Run: headless pygame with SDL's dummy video driver; simulated clock (each Clock.tick advances the game by its frame time, no real sleeping); random seed 0; keys injected as events and as key.get_pressed() state; no mouse input.
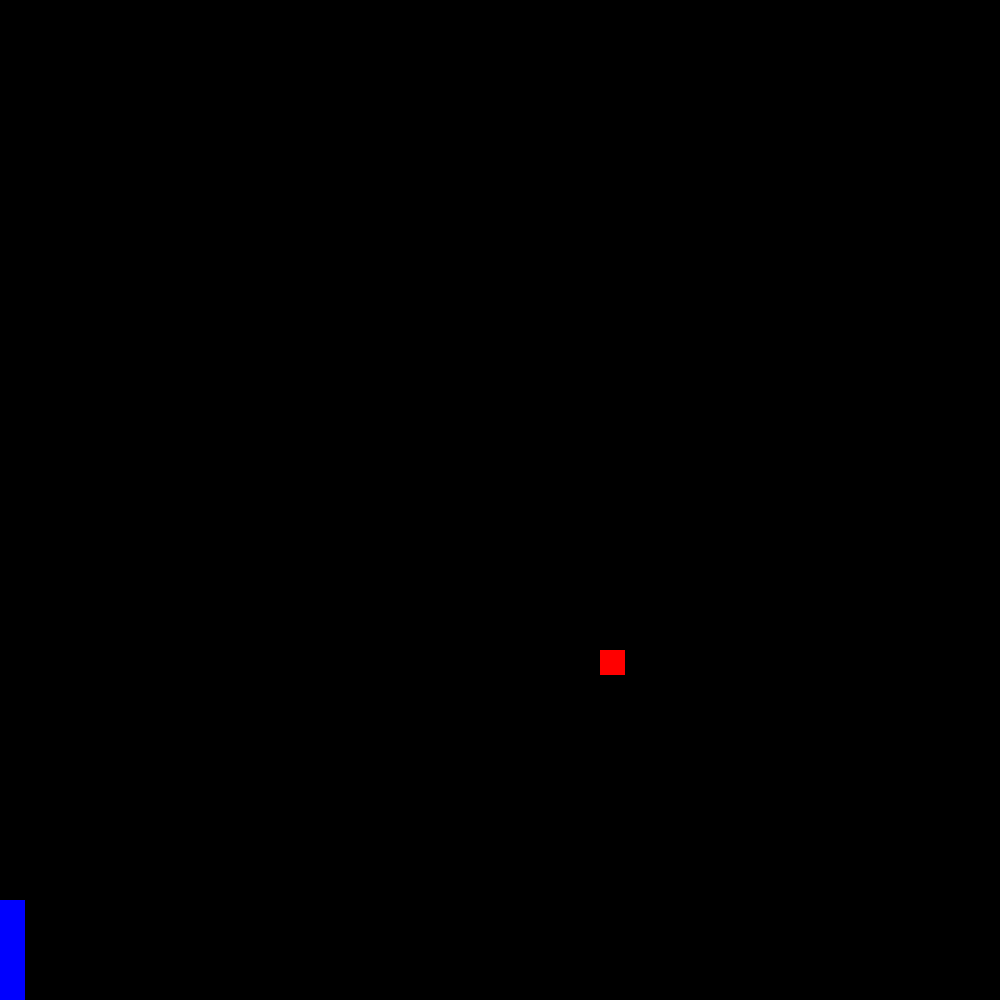
Frame 1 of 1 · flips 1–60 · no input (game ended)

The pygame program that drew these frames:

"""Snake game.

Author : Elena, Lucky
Course : Olin Software Design Spring 2017
Date   : 2017-03-05
"""

import pygame
from pygame.locals import *
import time
import random
import math

BLACK = (0, 0, 0)
BLUE = (0, 0, 255)
RED = (255, 0, 0)
BlockSize = 25
WINDOW = 1000



class Snake(object):
    def __init__(self, length=5, x=0, y=600, direction='d'):
        self.x = x
        self.y = y
        self.direction = direction
        self.blocks = []
        k = self.scale_factors()
        for i in range(length):
            ypos = y - BlockSize*i*k[1]
            xpos = x - BlockSize*i*k[0]
            block = pygame.Rect(xpos, ypos, BlockSize, BlockSize)
            self.blocks.append(block)

    def step(self):
        k = self.scale_factors()
        for i in range(len(self.blocks)-1):
            self.blocks[len(self.blocks)-(i+1)].x = self.blocks[len(self.blocks)-(i+2)].x
            self.blocks[len(self.blocks)-(i+1)].y = self.blocks[len(self.blocks)-(i+2)].y
        self.blocks[0].x = self.blocks[0].x + k[0]*BlockSize
        self.blocks[0].y = self.blocks[0].y + k[1]*BlockSize

    def scale_factors(self):
        if self.direction == 'd':
            yfact = 1
            xfact = 0
        elif self.direction == 'u':
            yfact = -1
            xfact = 0
        elif self.direction == 'l':
            yfact = 0
            xfact = -1
        elif self.direction == 'r':
            yfact = 0
            xfact = 1
        return [xfact, yfact]

    def grow_snake(self, num):
        difx = self.blocks[-1].x-self.blocks[-2].x
        dify = self.blocks[-1].y-self.blocks[-2].y

        if difx == 0:
            if dify < 0:
                #up
                yfact = -1
                xfact = 0
            else:
                #down
                yfact = 1
                xfact = 0
        elif difx < 0:
            #left
            yfact = 0
            xfact = -1
        else:
            #right
            yfact = 0
            xfact = 1

        for i in range(num):
            ypos = self.blocks[-1].y + BlockSize*i*yfact
            xpos = self.blocks[-1].x + BlockSize*i*xfact
            block = pygame.Rect(xpos, ypos, BlockSize, BlockSize)
            self.blocks.append(block)

    def check_collision(self):
        count = 0
        for block in self.blocks:
            if count != 0 and self.blocks[0].x == block.x and self.blocks[0].y == block.y:
                return True
            count += 1
        return False

    def check_boundary(self):
        x = self.blocks[0].x
        y = self.blocks[0].y
        if x < 0 or y < 0 or x >= WINDOW or y >= WINDOW:
            return True
        return False

    def check_food(self,food):
        if self.blocks[0].x == food.x and self.blocks[0].y == food.y:
            return True
        return False

class SnakeView(object):
    def __init__(self, model):
        self.model = model

    def draw(self, surface):
        model = self.model
        for rect in model.blocks:
            pygame.draw.rect(surface, BLUE, rect)

class Food(object):
    def __init__(self):
        self.x = random.randint(0,39)*25
        self.y = random.randint(0,39)*25
        self.rect = pygame.Rect(self.x, self.y, BlockSize, BlockSize)

class FoodView(object):
    def __init__(self, model):
        self.model = model

    def draw(self, surface):
        model = self.model
        pygame.draw.rect(surface, RED, model.rect)


class SnakeController(object):
    def __init__(self, models):
        self.models = models

    def handle_event(self, event):
        if event.type == pygame.KEYDOWN:
            keys = pygame.key.get_pressed()
            if keys[K_LEFT]:
                if self.models[0].direction != 'r':
                    self.models[0].direction = 'l'

            if keys[K_RIGHT]:
                if self.models[0].direction != 'l':
                    self.models[0].direction = 'r'

            if keys[K_UP]:
                if self.models[0].direction != 'd':
                    self.models[0].direction = 'u'

            if keys[K_DOWN]:
                if self.models[0].direction != 'u':
                    self.models[0].direction = 'd'


def main():
    pygame.init()
    screen = pygame.display.set_mode((WINDOW, WINDOW))

    SCORE = 0

    # food = Food()
    food = Food()
    models = [food]

    snake = Snake()
    models = [snake]

    views = []
    views.append(SnakeView(snake))
    views.append(FoodView(food))

    controller = SnakeController(models)

    running = True
    while running:
        for event in pygame.event.get():
            controller.handle_event(event)
            if event.type == pygame.QUIT:
                running = False

        for model in models:
            model.step()

        screen.fill(BLACK)
        for view in views:
            view.draw(screen)

        if snake.check_collision():
            running = False

        if snake.check_boundary():
            running = False

        if snake.check_food(food):
            food.__init__()
            snake.grow_snake(3)
            SCORE += 1
            print(SCORE)

        if SCORE == 99:
            running = False
            #print "You Win!"

        pygame.display.update()
        time.sleep(.1-.01*math.sqrt(SCORE))

    pygame.quit()


if __name__ == '__main__':
    main()
